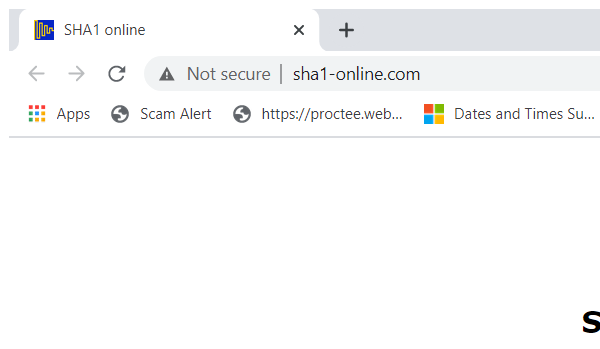
Task: Robotic Enterprise Framework
Workflow: SHA1Online_GetHashCode

Step 1: Attach Browser 'chrome.exe  SHA1 online' in window 'SHA1 online' (chrome.exe)

Step 2: type [in_clientInfo] into the text box in window 'SHA1 online' (chrome.exe) (no picture)

Step 3: click on the text box in window 'SHA1 online' (chrome.exe) (no picture)

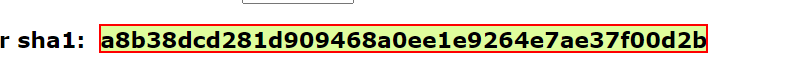
Step 4: get-text from the element in window 'SHA1 online' (chrome.exe)
